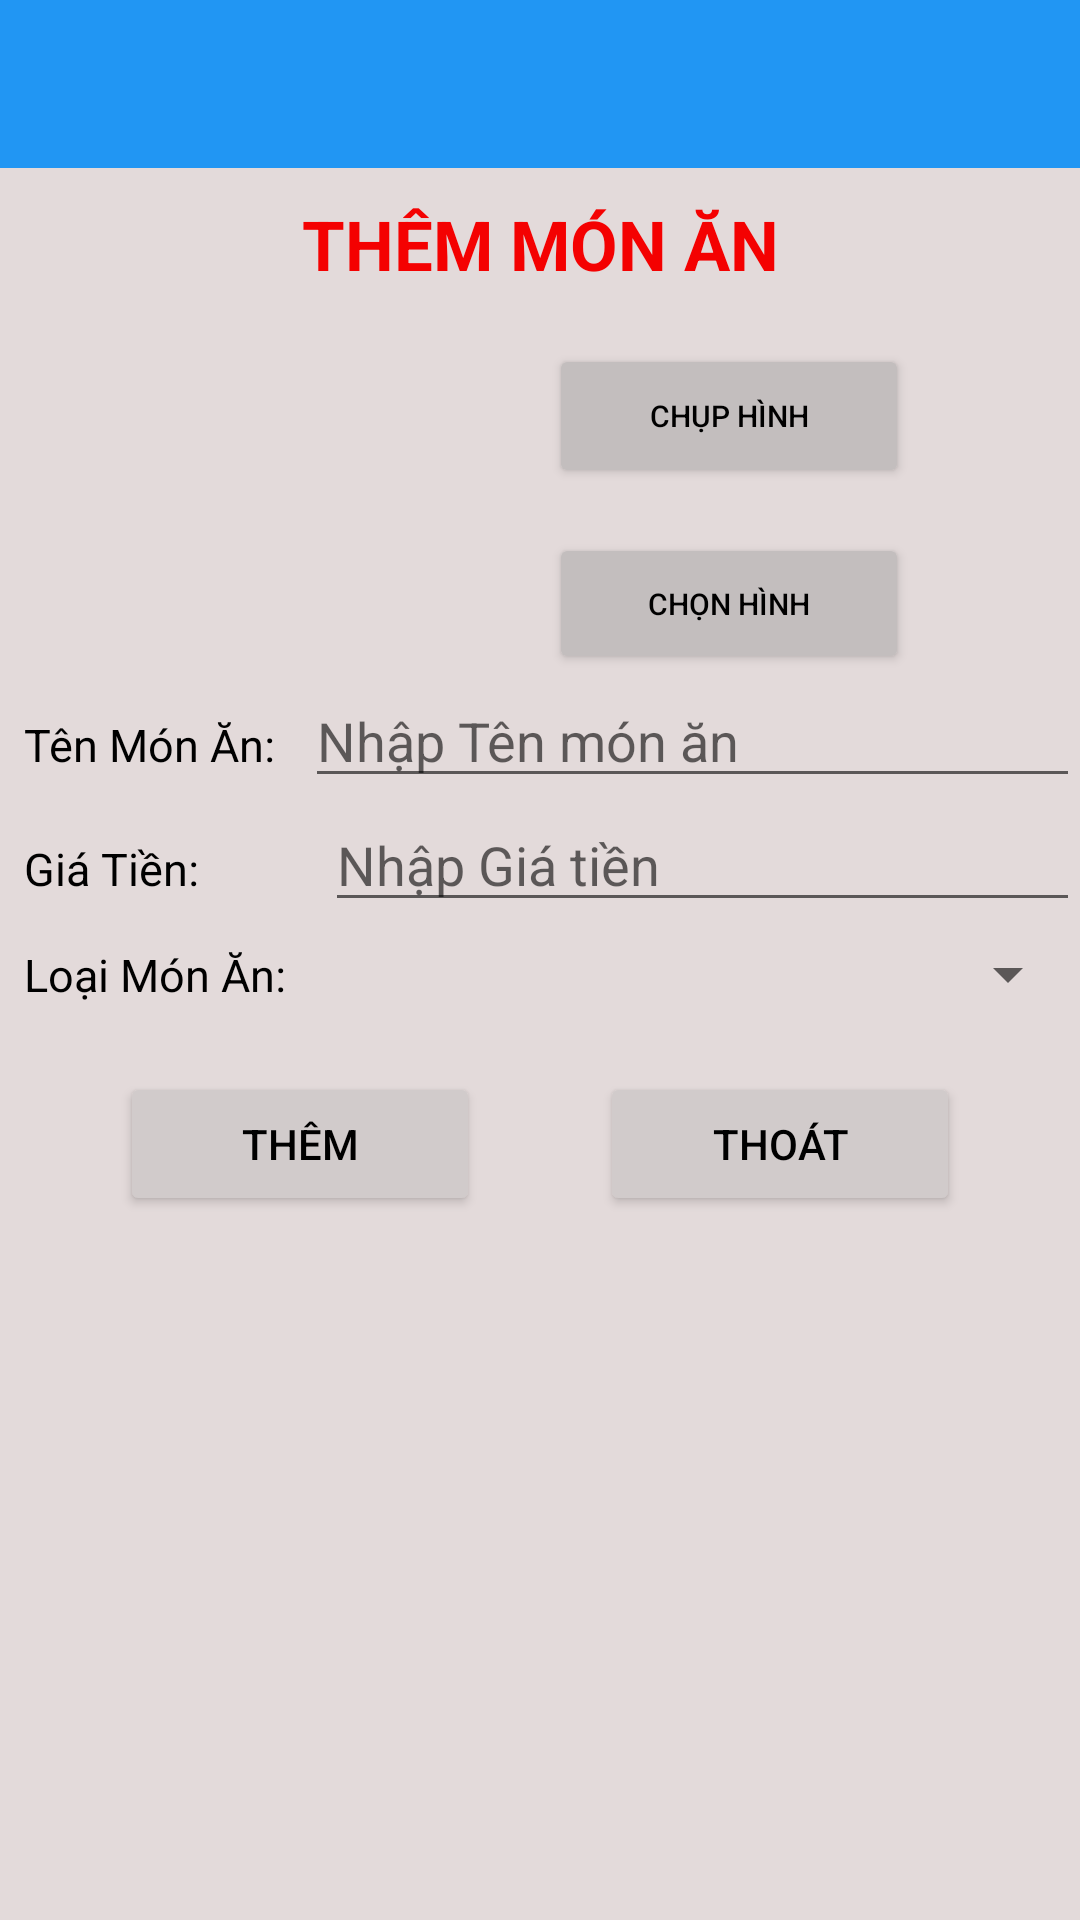

Reconstruct the res/layout file that produces this screen, plus the resources it refers to.
<!-- AndroidManifest.xml: application theme Theme.MonAn -->
<!-- res/layout/activity_add_mon_an.xml -->
<?xml version="1.0" encoding="utf-8"?>
<LinearLayout xmlns:android="http://schemas.android.com/apk/res/android"
    xmlns:app="http://schemas.android.com/apk/res-auto"
    xmlns:tools="http://schemas.android.com/tools"
    android:layout_width="match_parent"
    android:orientation="vertical"
    android:layout_height="match_parent"
    tools:context=".AddMonAnActivity">

   <androidx.drawerlayout.widget.DrawerLayout
       android:id="@+id/drawerLayout"
       android:background="#E3DADA"
       android:fitsSystemWindows="true"
       android:layout_width="match_parent"
       android:layout_height="match_parent">

      <LinearLayout

          android:orientation="vertical"
          android:layout_width="match_parent"
          android:layout_height="match_parent">

         <androidx.appcompat.widget.Toolbar
             android:layout_width="match_parent"
             android:layout_height="?attr/actionBarSize"
             android:background="#2196F3"
             android:id="@+id/toolbarThemMon">
         </androidx.appcompat.widget.Toolbar>

        <TextView
            android:layout_marginTop="10dp"
            android:gravity="center"
            android:textSize="@dimen/size_25dp"
            android:textColor="#F40101"
            android:textStyle="bold"
            android:text="@string/themmonan"
            android:layout_width="match_parent"
            android:layout_height="wrap_content">
        </TextView>
        <LinearLayout
            android:layout_marginTop="@dimen/size_10dp"
            android:layout_width="match_parent"
            android:layout_height="wrap_content">

            <ImageView
                android:id="@+id/imageviewAvatarThem"
                android:layout_marginLeft="@dimen/size_10dp"
                android:src="@drawable/food"
                android:layout_width="@dimen/size_150dp"
                android:layout_height="@dimen/size_150dp">
            </ImageView>

            <LinearLayout
                android:orientation="vertical"
                android:layout_marginLeft="@dimen/size_20dp"
                android:layout_width="match_parent"
                android:layout_height="match_parent">

                <Button
                    android:textSize="@dimen/size_15sp"
                    android:layout_marginTop="@dimen/size_15dp"
                    android:layout_marginLeft="@dimen/size_50dp"
                    android:textColor="@color/black"
                    android:backgroundTint="#C3BEBE"
                    android:id="@+id/buttonChupHinh"
                    android:text="@string/chuphinh"
                    android:gravity="center"
                    android:layout_width="@dimen/size_150dp"
                    android:layout_height="wrap_content"></Button>

                <Button
                    android:textSize="@dimen/size_15sp"
                    android:layout_marginTop="@dimen/size_20dp"
                    android:layout_marginLeft="@dimen/size_50dp"
                    android:textColor="@color/black"
                    android:backgroundTint="#C3BEBE"
                    android:id="@+id/buttonChonHinh"
                    android:text="@string/chonhinh"
                    android:gravity="center"
                    android:layout_width="@dimen/size_150dp"
                    android:layout_height="wrap_content"></Button>
            </LinearLayout>
        </LinearLayout>

        <LinearLayout
            android:layout_width="match_parent"
            android:layout_height="wrap_content">

            <TextView
                android:paddingLeft="@dimen/size_10dp"
                android:textColor="@color/black"
                android:textSize="@dimen/size_20sp"
                android:text="@string/tenmonan"
                android:layout_width="wrap_content"
                android:layout_height="wrap_content">
            </TextView>

            <EditText
                android:layout_marginLeft="@dimen/size_14dp"
                android:id="@+id/editTextTenMonAn"
                android:hint="@string/nhap_tenmonan"
                android:layout_width="match_parent"
                android:layout_height="wrap_content">
            </EditText>
        </LinearLayout>

        <LinearLayout
            android:layout_width="match_parent"
            android:layout_height="wrap_content">

            <TextView
                android:paddingLeft="@dimen/size_10dp"
                android:textColor="@color/black"
                android:textSize="@dimen/size_20sp"
                android:text="@string/giatien"
                android:layout_width="wrap_content"
                android:layout_height="wrap_content">
            </TextView>

            <EditText
                android:inputType="number"
                android:layout_marginLeft="@dimen/size_47dp"
                android:id="@+id/editTextGiaTien"
                android:hint="@string/nhap_giatien"
                android:layout_width="match_parent"
                android:layout_height="wrap_content">
            </EditText>
        </LinearLayout>

          <LinearLayout
              android:layout_width="match_parent"
              android:layout_height="@dimen/size_40dp">

              <TextView
                  android:layout_gravity="center"
                  android:paddingLeft="@dimen/size_10dp"
                  android:textColor="@color/black"
                  android:textSize="@dimen/size_20sp"
                  android:text="@string/loaimonan"
                  android:layout_width="wrap_content"
                  android:layout_height="wrap_content">
              </TextView>

              <Spinner
                  android:id="@+id/spLoaiMonAn"
                  android:layout_marginLeft="@dimen/size_10dp"
                  android:layout_width="match_parent"
                  android:layout_height="match_parent">

              </Spinner>
          </LinearLayout>


        <LinearLayout
            android:layout_marginTop="@dimen/size_20dp"
            android:layout_width="match_parent"
            android:layout_height="wrap_content">

            <Button
                android:id="@+id/buttonThem"
                android:textColor="@color/black"
                android:backgroundTint="#D1CBCB"
                android:layout_marginLeft="@dimen/size_50dp"
                android:padding="@dimen/size_10dp"
                android:text="@string/btn_them"
                android:layout_width="@dimen/size_150dp"
                android:layout_height="wrap_content">
            </Button>

            <Button
                android:id="@+id/buttonThoat"
                android:textColor="@color/black"
                android:backgroundTint="#D1CBCB"
                android:layout_marginLeft="@dimen/size_50dp"
                android:padding="@dimen/size_10dp"
                android:text="@string/btn_thoat"
                android:layout_width="@dimen/size_150dp"
                android:layout_height="wrap_content">
            </Button>
        </LinearLayout>
    </LinearLayout>
   </androidx.drawerlayout.widget.DrawerLayout>
</LinearLayout>
<!-- resources referenced by this layout -->
<resources>
  <color name="black">#FF000000</color>
  <dimen name="size_10dp">10dp</dimen>
  <dimen name="size_14dp">14dp</dimen>
  <dimen name="size_150dp">150dp</dimen>
  <dimen name="size_15dp">15dp</dimen>
  <dimen name="size_15sp">15sp</dimen>
  <dimen name="size_20dp">20dp</dimen>
  <dimen name="size_20sp">20sp</dimen>
  <dimen name="size_25dp">25dp</dimen>
  <dimen name="size_40dp">40dp</dimen>
  <dimen name="size_47dp">47dp</dimen>
  <dimen name="size_50dp">50dp</dimen>
  <string name="btn_them">Thêm</string>
  <string name="btn_thoat">Thoát</string>
  <string name="chonhinh">Chọn hình</string>
  <string name="chuphinh">Chụp hình</string>
  <string name="giatien">Giá Tiền: </string>
  <string name="loaimonan">Loại Món Ăn: </string>
  <string name="nhap_giatien">Nhập Giá tiền</string>
  <string name="nhap_tenmonan">Nhập Tên món ăn</string>
  <string name="tenmonan">Tên Món Ăn:</string>
  <string name="themmonan">THÊM MÓN ĂN</string>
  <style name="Theme.MonAn" parent="Theme.MaterialComponents.DayNight.NoActionBar">
          
          <item name="colorPrimary">@color/purple_500</item>
          <item name="colorPrimaryVariant">@color/purple_700</item>
          <item name="colorOnPrimary">@color/white</item>
          
          <item name="colorSecondary">@color/teal_200</item>
          <item name="colorSecondaryVariant">@color/teal_700</item>
          <item name="colorOnSecondary">@color/black</item>
          
          <item name="android:statusBarColor" tools:targetApi="l">?attr/colorPrimaryVariant</item>
          
          <item name="windowActionBar">false</item>
          <item name="windowNoTitle">true</item>
      </style>
  <color name="purple_500">#FF6200EE</color>
  <color name="purple_700">#FF3700B3</color>
  <color name="white">#FBF6F6</color>
  <color name="teal_200">#FF03DAC5</color>
  <color name="teal_700">#FF018786</color>
</resources>
